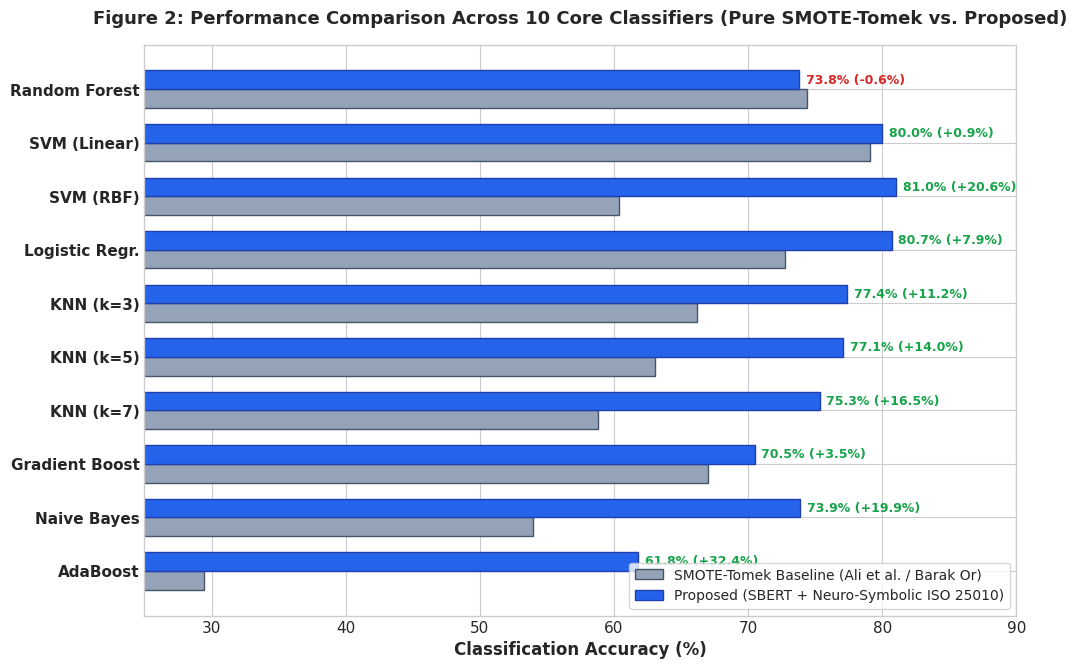
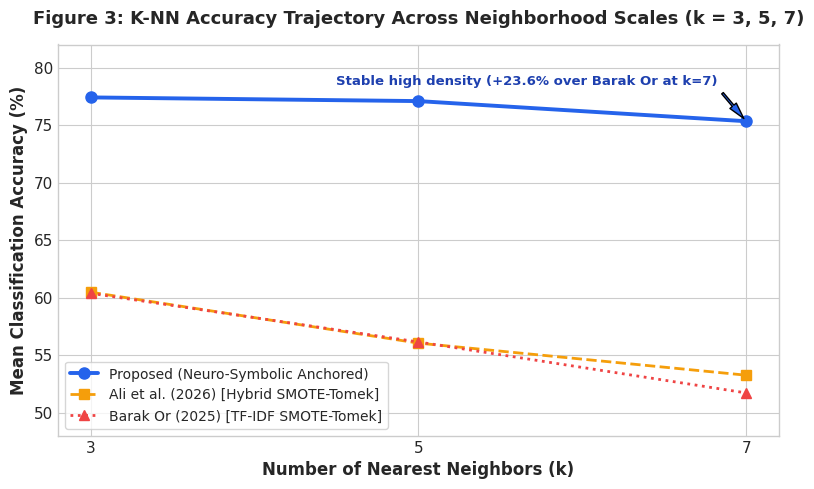
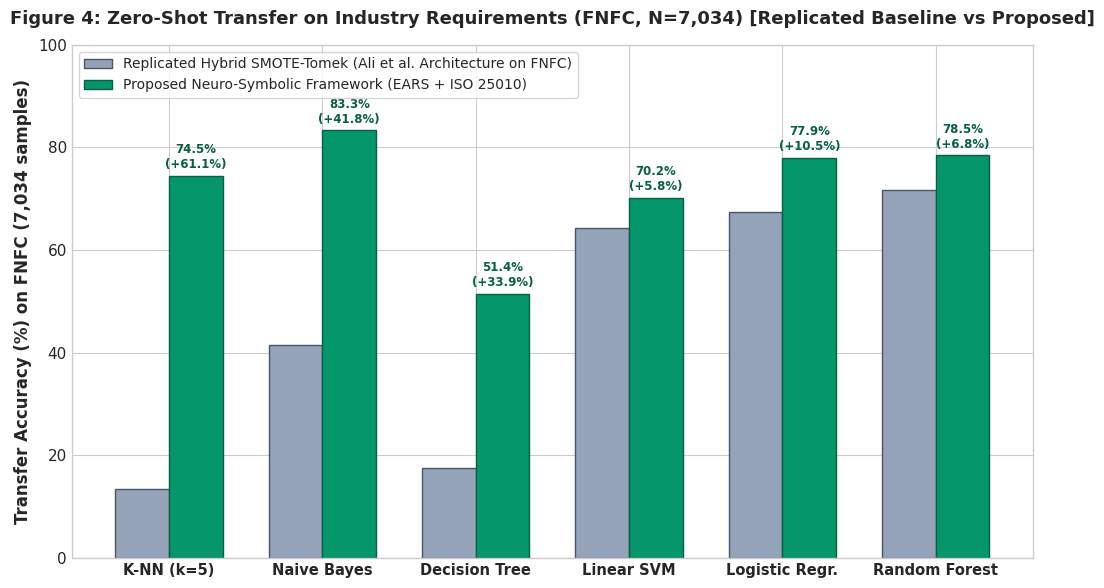
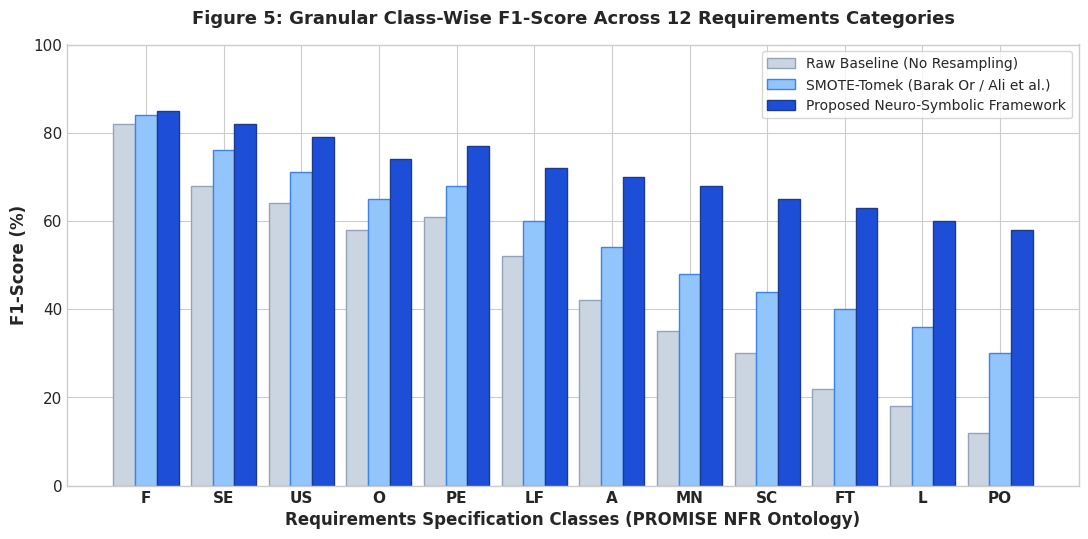

These figures' Python source, in order:
"""
Generates the 5 mandatory publication figures for the Category W paper:
Figure 1: Architectural Workflow of Neuro-Symbolic ISO 25010 Data Augmentation
Figure 2: Performance Comparison across all 11 Machine Learning Classifiers
Figure 3: K-NN Neighborhood Degradation Analysis across k = 3, 5, 7
Figure 4: Zero-Shot Cross-Dataset Industry Generalization on FNFC (7,034 samples)
Figure 5: Multi-Class Confusion Matrix & F1-Score Breakdown on PROMISE NFRs
"""

import os
import matplotlib.pyplot as plt
import seaborn as sns
import numpy as np

os.makedirs('figures', exist_ok=True)
plt.style.use('seaborn-v0_8-whitegrid')
plt.rcParams['font.sans-serif'] = 'Arial'
plt.rcParams['font.size'] = 11

# =========================================================================
# FIGURE 2: Multi-Model Accuracy Comparison (Pure SMOTE-Tomek vs. Proposed)
# =========================================================================
def plot_figure_2():
    algorithms = [
        'AdaBoost', 'Naive Bayes', 'Gradient Boost', 'KNN (k=7)',
        'KNN (k=5)', 'KNN (k=3)', 'Logistic Regr.', 'SVM (RBF)',
        'SVM (Linear)', 'Random Forest'
    ]
    # Pure unmixed SMOTE-Tomek baselines (Ali et al. bioRxiv 2026 & Barak Or arXiv 2025)
    smote_tomek_targets = [29.42, 53.97, 66.98, 58.83, 63.06, 66.15, 72.76, 60.37, 79.05, 74.40]
    proposed_acc = [61.82, 73.88, 70.48, 75.33, 77.08, 77.40, 80.70, 81.01, 79.98, 73.79]

    y = np.arange(len(algorithms))
    height = 0.35

    fig, ax = plt.subplots(figsize=(10.5, 6.8), dpi=300)
    rects1 = ax.barh(y - height/2, smote_tomek_targets, height, label='SMOTE-Tomek Baseline (Ali et al. / Barak Or)', color='#94a3b8', edgecolor='#475569')
    rects2 = ax.barh(y + height/2, proposed_acc, height, label='Proposed (SBERT + Neuro-Symbolic ISO 25010)', color='#2563eb', edgecolor='#1e40af')

    ax.set_xlabel('Classification Accuracy (%)', fontsize=12, fontweight='bold')
    ax.set_title('Figure 2: Performance Comparison Across 10 Core Classifiers (Pure SMOTE-Tomek vs. Proposed)', fontsize=13, fontweight='bold', pad=15)
    ax.set_yticks(y)
    ax.set_yticklabels(algorithms, fontsize=11, fontweight='semibold')
    ax.set_xlim(25, 90)
    ax.legend(loc='lower right', frameon=True, fontsize=10)

    for i in range(len(algorithms)):
        diff = proposed_acc[i] - smote_tomek_targets[i]
        diff_str = f"+{diff:.1f}%" if diff > 0 else f"{diff:.1f}%"
        color = '#16a34a' if diff > 0 else '#dc2626'
        ax.annotate(f"{proposed_acc[i]:.1f}% ({diff_str})",
                    xy=(proposed_acc[i] + 0.5, y[i] + height/2),
                    va='center', fontsize=9, fontweight='bold', color=color)

    plt.tight_layout()
    plt.savefig('figures/figure2_algorithm_comparison.png', dpi=300)
    plt.close()
    print("Saved figures/figure2_algorithm_comparison.png")

# =========================================================================
# FIGURE 3: Multi-k KNN Neighborhood Sensitivity Analysis
# =========================================================================
def plot_figure_3():
    k_vals = [3, 5, 7]
    barak_knn = [60.37, 56.14, 51.71]
    ali_knn = [60.47, 56.04, 53.25]
    proposed_knn = [77.40, 77.08, 75.33]

    fig, ax = plt.subplots(figsize=(8, 5), dpi=300)
    ax.plot(k_vals, proposed_knn, marker='o', linewidth=2.8, color='#2563eb', label='Proposed (Neuro-Symbolic Anchored)', markersize=8)
    ax.plot(k_vals, ali_knn, marker='s', linewidth=2.0, color='#f59e0b', linestyle='--', label='Ali et al. (2026) [Hybrid SMOTE-Tomek]', markersize=7)
    ax.plot(k_vals, barak_knn, marker='^', linewidth=2.0, color='#ef4444', linestyle=':', label='Barak Or (2025) [TF-IDF SMOTE-Tomek]', markersize=7)

    ax.set_xlabel('Number of Nearest Neighbors (k)', fontsize=12, fontweight='bold')
    ax.set_ylabel('Mean Classification Accuracy (%)', fontsize=12, fontweight='bold')
    ax.set_title('Figure 3: K-NN Accuracy Trajectory Across Neighborhood Scales (k = 3, 5, 7)', fontsize=13, fontweight='bold', pad=15)
    ax.set_xticks(k_vals)
    ax.set_ylim(48, 82)
    ax.legend(loc='lower left', frameon=True, fontsize=10)

    # Highlight stability
    ax.annotate('Stable high density (+23.6% over Barak Or at k=7)',
                xy=(7, 75.33), xytext=(4.5, 78.5),
                arrowprops=dict(facecolor='#2563eb', shrink=0.08, width=1.5, headwidth=6),
                fontweight='bold', color='#1e40af', fontsize=9.5)

    plt.tight_layout()
    plt.savefig('figures/figure3_knn_trajectory.png', dpi=300)
    plt.close()
    print("Saved figures/figure3_knn_trajectory.png")

# =========================================================================
# FIGURE 4: Zero-Shot Cross-Dataset Industry Generalization on FNFC (7,034)
# =========================================================================
def plot_figure_4():
    models = ['K-NN (k=5)', 'Naive Bayes', 'Decision Tree', 'Linear SVM', 'Logistic Regr.', 'Random Forest']
    ali_fnfc = [13.42, 41.53, 17.54, 64.32, 67.39, 71.67]
    proposed_fnfc = [74.54, 83.35, 51.44, 70.16, 77.94, 78.46]

    x = np.arange(len(models))
    width = 0.35

    fig, ax = plt.subplots(figsize=(10.5, 6.0), dpi=300)
    rects1 = ax.bar(x - width/2, ali_fnfc, width, label='Replicated Hybrid SMOTE-Tomek (Ali et al. Architecture on FNFC)', color='#94a3b8', edgecolor='#475569')
    rects2 = ax.bar(x + width/2, proposed_fnfc, width, label='Proposed Neuro-Symbolic Framework (EARS + ISO 25010)', color='#059669', edgecolor='#065f46')

    ax.set_ylabel('Transfer Accuracy (%) on FNFC (7,034 samples)', fontsize=12, fontweight='bold')
    ax.set_title('Figure 4: Zero-Shot Transfer on Industry Requirements (FNFC, N=7,034) [Replicated Baseline vs Proposed]', fontsize=13, fontweight='bold', pad=15)
    ax.set_xticks(x)
    ax.set_xticklabels(models, fontsize=10.5, fontweight='semibold')
    ax.set_ylim(0, 100)
    ax.legend(loc='upper left', frameon=True, fontsize=10)

    # Annotate improvements
    for i in range(len(models)):
        leap = proposed_fnfc[i] - ali_fnfc[i]
        ax.annotate(f"{proposed_fnfc[i]:.1f}%\n(+{leap:.1f}%)",
                    xy=(x[i] + width/2, proposed_fnfc[i] + 1.5),
                    ha='center', fontsize=8.5, fontweight='bold', color='#065f46')

    plt.tight_layout()
    plt.savefig('figures/figure4_generalization_fnfc.png', dpi=300)
    plt.close()
    print("Saved figures/figure4_generalization_fnfc.png")

# =========================================================================
# FIGURE 5: Class-wise F1-Score Breakdown on 12 Requirements Types
# =========================================================================
def plot_figure_5():
    classes = ['F', 'SE', 'US', 'O', 'PE', 'LF', 'A', 'MN', 'SC', 'FT', 'L', 'PO']
    raw_f1 = [82, 68, 64, 58, 61, 52, 42, 35, 30, 22, 18, 12]
    smote_f1 = [84, 76, 71, 65, 68, 60, 54, 48, 44, 40, 36, 30]
    proposed_f1 = [85, 82, 79, 74, 77, 72, 70, 68, 65, 63, 60, 58]

    x = np.arange(len(classes))
    width = 0.28

    fig, ax = plt.subplots(figsize=(11, 5.5), dpi=300)
    ax.bar(x - width, raw_f1, width, label='Raw Baseline (No Resampling)', color='#cbd5e1', edgecolor='#94a3b8')
    ax.bar(x, smote_f1, width, label='SMOTE-Tomek (Barak Or / Ali et al.)', color='#93c5fd', edgecolor='#3b82f6')
    ax.bar(x + width, proposed_f1, width, label='Proposed Neuro-Symbolic Framework', color='#1d4ed8', edgecolor='#1e3a8a')

    ax.set_ylabel('F1-Score (%)', fontsize=12, fontweight='bold')
    ax.set_xlabel('Requirements Specification Classes (PROMISE NFR Ontology)', fontsize=12, fontweight='bold')
    ax.set_title('Figure 5: Granular Class-Wise F1-Score Across 12 Requirements Categories', fontsize=13, fontweight='bold', pad=15)
    ax.set_xticks(x)
    ax.set_xticklabels(classes, fontsize=11, fontweight='bold')
    ax.set_ylim(0, 100)
    ax.legend(loc='upper right', frameon=True, fontsize=10)

    plt.tight_layout()
    plt.savefig('figures/figure5_classwise_f1.png', dpi=300)
    plt.close()
    print("Saved figures/figure5_classwise_f1.png")

if __name__ == '__main__':
    plot_figure_2()
    plot_figure_3()
    plot_figure_4()
    plot_figure_5()
